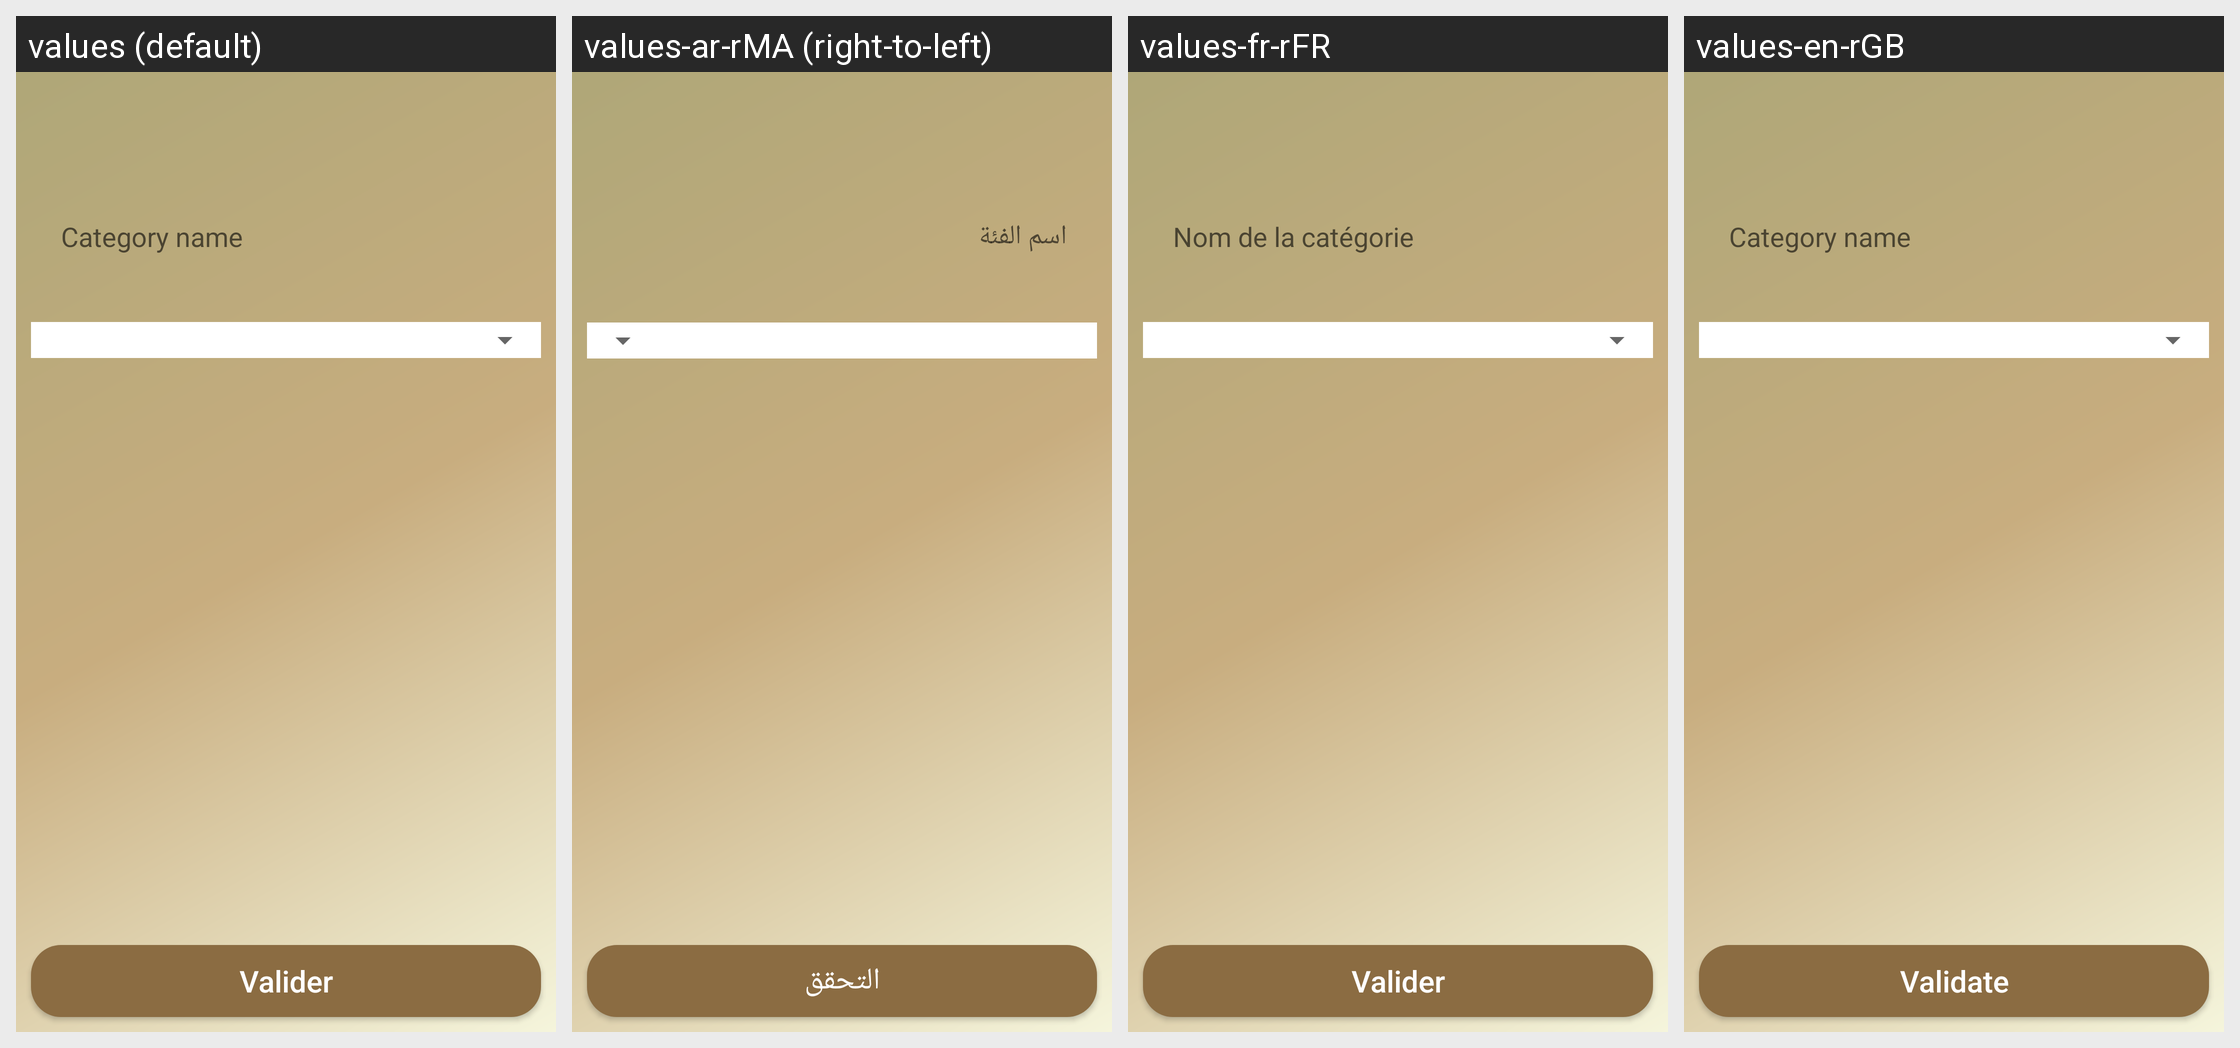

Translations of the strings shown on this Android screen, per locale in the grid:
Android screen res/layout/m_add_category.xml rendered under 4 locales, left to right: values (default), values-ar-rMA (right-to-left), values-fr-rFR, values-en-rGB. Device: Nexus 5 (rendered at 1080×1920; each locale shown at half size, 540×960, under a caption strip naming it); theme Theme.AppCompat.Light.NoActionBar.
Strings drawn on this screen, with the default value and each locale's value (text and hints the layout hard-codes, and strings that could not be matched under every locale, appear in the picture but are not listed):

category_name
  values: Category name
  values-ar-rMA: اسم الفئة
  values-fr-rFR: Nom de la catégorie
  values-en-rGB: Category name

validate
  values: Valider
  values-ar-rMA: التحقق
  values-fr-rFR: Valider
  values-en-rGB: Validate
